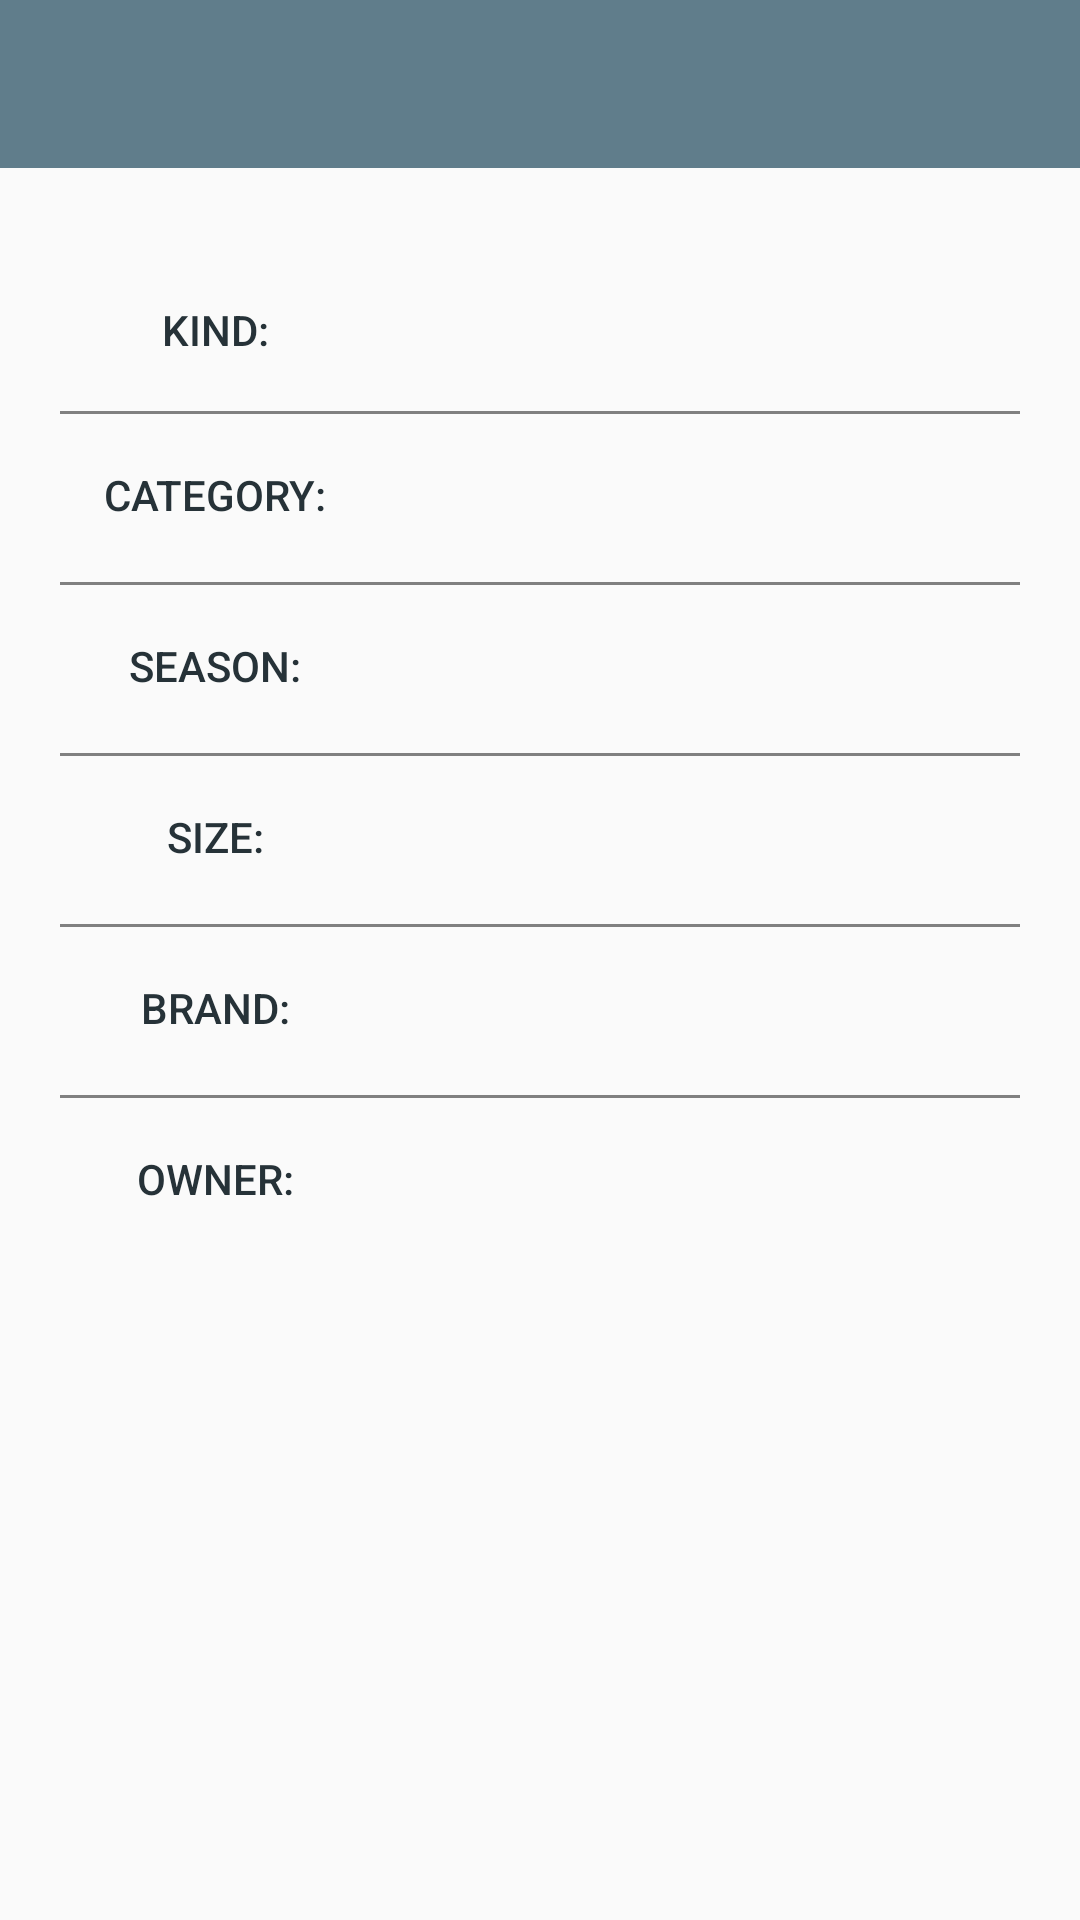

Write the Android layout XML for this screen, with the resource values it uses.
<!-- AndroidManifest.xml: activity theme AppTheme.NoActionBar -->
<!-- res/layout/activity_closet_filter.xml -->
<?xml version="1.0" encoding="utf-8"?>
<LinearLayout xmlns:android="http://schemas.android.com/apk/res/android"
    android:layout_width="match_parent"
    android:layout_height="match_parent"
    android:layout_weight="1"
    xmlns:app="http://schemas.android.com/apk/res-auto"
    android:orientation="vertical">

    <android.support.v7.widget.Toolbar
        android:id="@+id/toolbar"
        android:minHeight="?attr/actionBarSize"
        android:layout_width="match_parent"
        android:layout_height="wrap_content"
        android:background="?attr/colorPrimary"
        app:theme="@style/ThemeOverlay.AppCompat.Dark.ActionBar"
        app:popupTheme="@style/ThemeOverlay.AppCompat.Light">
    </android.support.v7.widget.Toolbar>

    <android.support.v4.widget.NestedScrollView
        android:layout_width="match_parent"
        android:layout_height="wrap_content"
        android:layout_marginBottom="80dp"
        android:scrollbars="vertical">

        <LinearLayout
            android:layout_margin="20dp"
            android:orientation="vertical"
            android:layout_width="match_parent"
            android:layout_height="match_parent">

            <LinearLayout
                android:layout_marginTop="10dp"
                android:orientation="horizontal"
                android:layout_width="match_parent"
                android:layout_height="wrap_content">

                <Button
                    android:id="@+id/buttonKindFilter"
                    android:text="@string/kind"
                    android:layout_weight="1"
                    android:layout_width="0dp"
                    android:layout_height="wrap_content"
                    android:textColor="@color/colorPrimaryDarkest"
                    style="@style/Widget.AppCompat.Button.Borderless"
                    android:theme="@style/FlatButton"/>

                <TextView
                    android:id="@+id/textKindFilter"
                    android:layout_marginLeft="10dp"
                    android:layout_weight="2"
                    android:layout_width="0dp"
                    android:layout_height="wrap_content" />
            </LinearLayout>

            <View
                android:layout_marginTop="3dp"
                android:layout_width="match_parent"
                android:layout_height="1dp"
                android:background="@color/colorGrey" />

            <LinearLayout
                android:layout_marginTop="3dp"
                android:orientation="horizontal"
                android:layout_width="match_parent"
                android:layout_height="wrap_content">

                <Button
                    android:id="@+id/buttonCategoryFilter"
                    android:text="@string/category"
                    android:layout_weight="1"
                    android:layout_width="0dp"
                    android:layout_height="wrap_content"
                    android:textColor="@color/colorPrimaryDarkest"
                    style="@style/Widget.AppCompat.Button.Borderless"
                    android:theme="@style/FlatButton"/>

                <TextView
                    android:id="@+id/textCategoryFilter"
                    android:layout_marginLeft="10dp"
                    android:layout_weight="2"
                    android:layout_width="0dp"
                    android:layout_height="wrap_content" />
            </LinearLayout>

            <View
                android:layout_marginTop="5dp"
                android:layout_width="match_parent"
                android:layout_height="1dp"
                android:background="@color/colorGrey" />

            <LinearLayout
                android:layout_marginTop="3dp"
                android:orientation="horizontal"
                android:layout_width="match_parent"
                android:layout_height="wrap_content">

                <Button
                    android:id="@+id/buttonSeasonFilter"
                    android:text="@string/season"
                    android:layout_weight="1"
                    android:layout_width="0dp"
                    android:layout_height="wrap_content"
                    android:textColor="@color/colorPrimaryDarkest"
                    style="@style/Widget.AppCompat.Button.Borderless"
                    android:theme="@style/FlatButton"/>

                <TextView
                    android:id="@+id/textSeasonFilter"
                    android:layout_marginLeft="10dp"
                    android:layout_weight="2"
                    android:layout_width="0dp"
                    android:layout_height="wrap_content" />
            </LinearLayout>

            <View
                android:layout_marginTop="5dp"
                android:layout_width="match_parent"
                android:layout_height="1dp"
                android:background="@color/colorGrey" />

            <LinearLayout
                android:layout_marginTop="3dp"
                android:orientation="horizontal"
                android:layout_width="match_parent"
                android:layout_height="wrap_content">

                <Button
                    android:id="@+id/buttonSizeFilter"
                    android:text="@string/size"
                    android:layout_weight="1"
                    android:layout_width="0dp"
                    android:layout_height="wrap_content"
                    android:textColor="@color/colorPrimaryDarkest"
                    style="@style/Widget.AppCompat.Button.Borderless"
                    android:theme="@style/FlatButton"/>

                <TextView
                    android:id="@+id/textSizeFilter"
                    android:layout_marginLeft="10dp"
                    android:layout_weight="2"
                    android:layout_width="0dp"
                    android:layout_height="wrap_content" />
            </LinearLayout>

            <View
                android:layout_marginTop="5dp"
                android:layout_width="match_parent"
                android:layout_height="1dp"
                android:background="@color/colorGrey" />

            <LinearLayout
                android:layout_marginTop="3dp"
                android:orientation="horizontal"
                android:layout_width="match_parent"
                android:layout_height="wrap_content">

                <Button
                    android:id="@+id/buttonBrandFilter"
                    android:text="@string/brand"
                    android:layout_weight="1"
                    android:layout_width="0dp"
                    android:layout_height="wrap_content"
                    android:textColor="@color/colorPrimaryDarkest"
                    style="@style/Widget.AppCompat.Button.Borderless"
                    android:theme="@style/FlatButton"/>

                <TextView
                    android:id="@+id/textBrandFilter"
                    android:layout_marginLeft="10dp"
                    android:layout_weight="2"
                    android:layout_width="0dp"
                    android:layout_height="wrap_content" />
            </LinearLayout>

            <View
                android:layout_marginTop="5dp"
                android:layout_width="match_parent"
                android:layout_height="1dp"
                android:background="@color/colorGrey" />

            <LinearLayout
                android:layout_marginTop="3dp"
                android:orientation="horizontal"
                android:layout_width="match_parent"
                android:layout_height="wrap_content">

                <Button
                    android:id="@+id/buttonOwnerFilter"
                    android:text="@string/owner"
                    android:layout_weight="1"
                    android:layout_width="0dp"
                    android:layout_height="wrap_content"
                    android:textColor="@color/colorPrimaryDarkest"
                    style="@style/Widget.AppCompat.Button.Borderless"
                    android:theme="@style/FlatButton"/>

                <TextView
                    android:id="@+id/textOwnerFilter"
                    android:layout_marginLeft="10dp"
                    android:layout_weight="2"
                    android:layout_width="0dp"
                    android:layout_height="wrap_content" />
            </LinearLayout>
        </LinearLayout>
    </android.support.v4.widget.NestedScrollView>
</LinearLayout>
<!-- resources referenced by this layout -->
<resources>
  <color name="colorGrey">#808080</color>
  <color name="colorPrimaryDarkest">#263238</color>
  <string name="brand">Brand:</string>
  <string name="category">Category:</string>
  <string name="kind">Kind:</string>
  <string name="owner">Owner:</string>
  <string name="season">Season:</string>
  <string name="size">Size:</string>
  <style name="FlatButton" parent="Theme.AppCompat.Light">
          <item name="colorControlHighlight">@color/colorPrimaryLight</item>
      </style>
  <style name="AppTheme.NoActionBar">
          <item name="windowActionBar">false</item>
          <item name="windowNoTitle">true</item>
      </style>
  <color name="colorPrimaryLight">#B0BEC5</color>
</resources>
